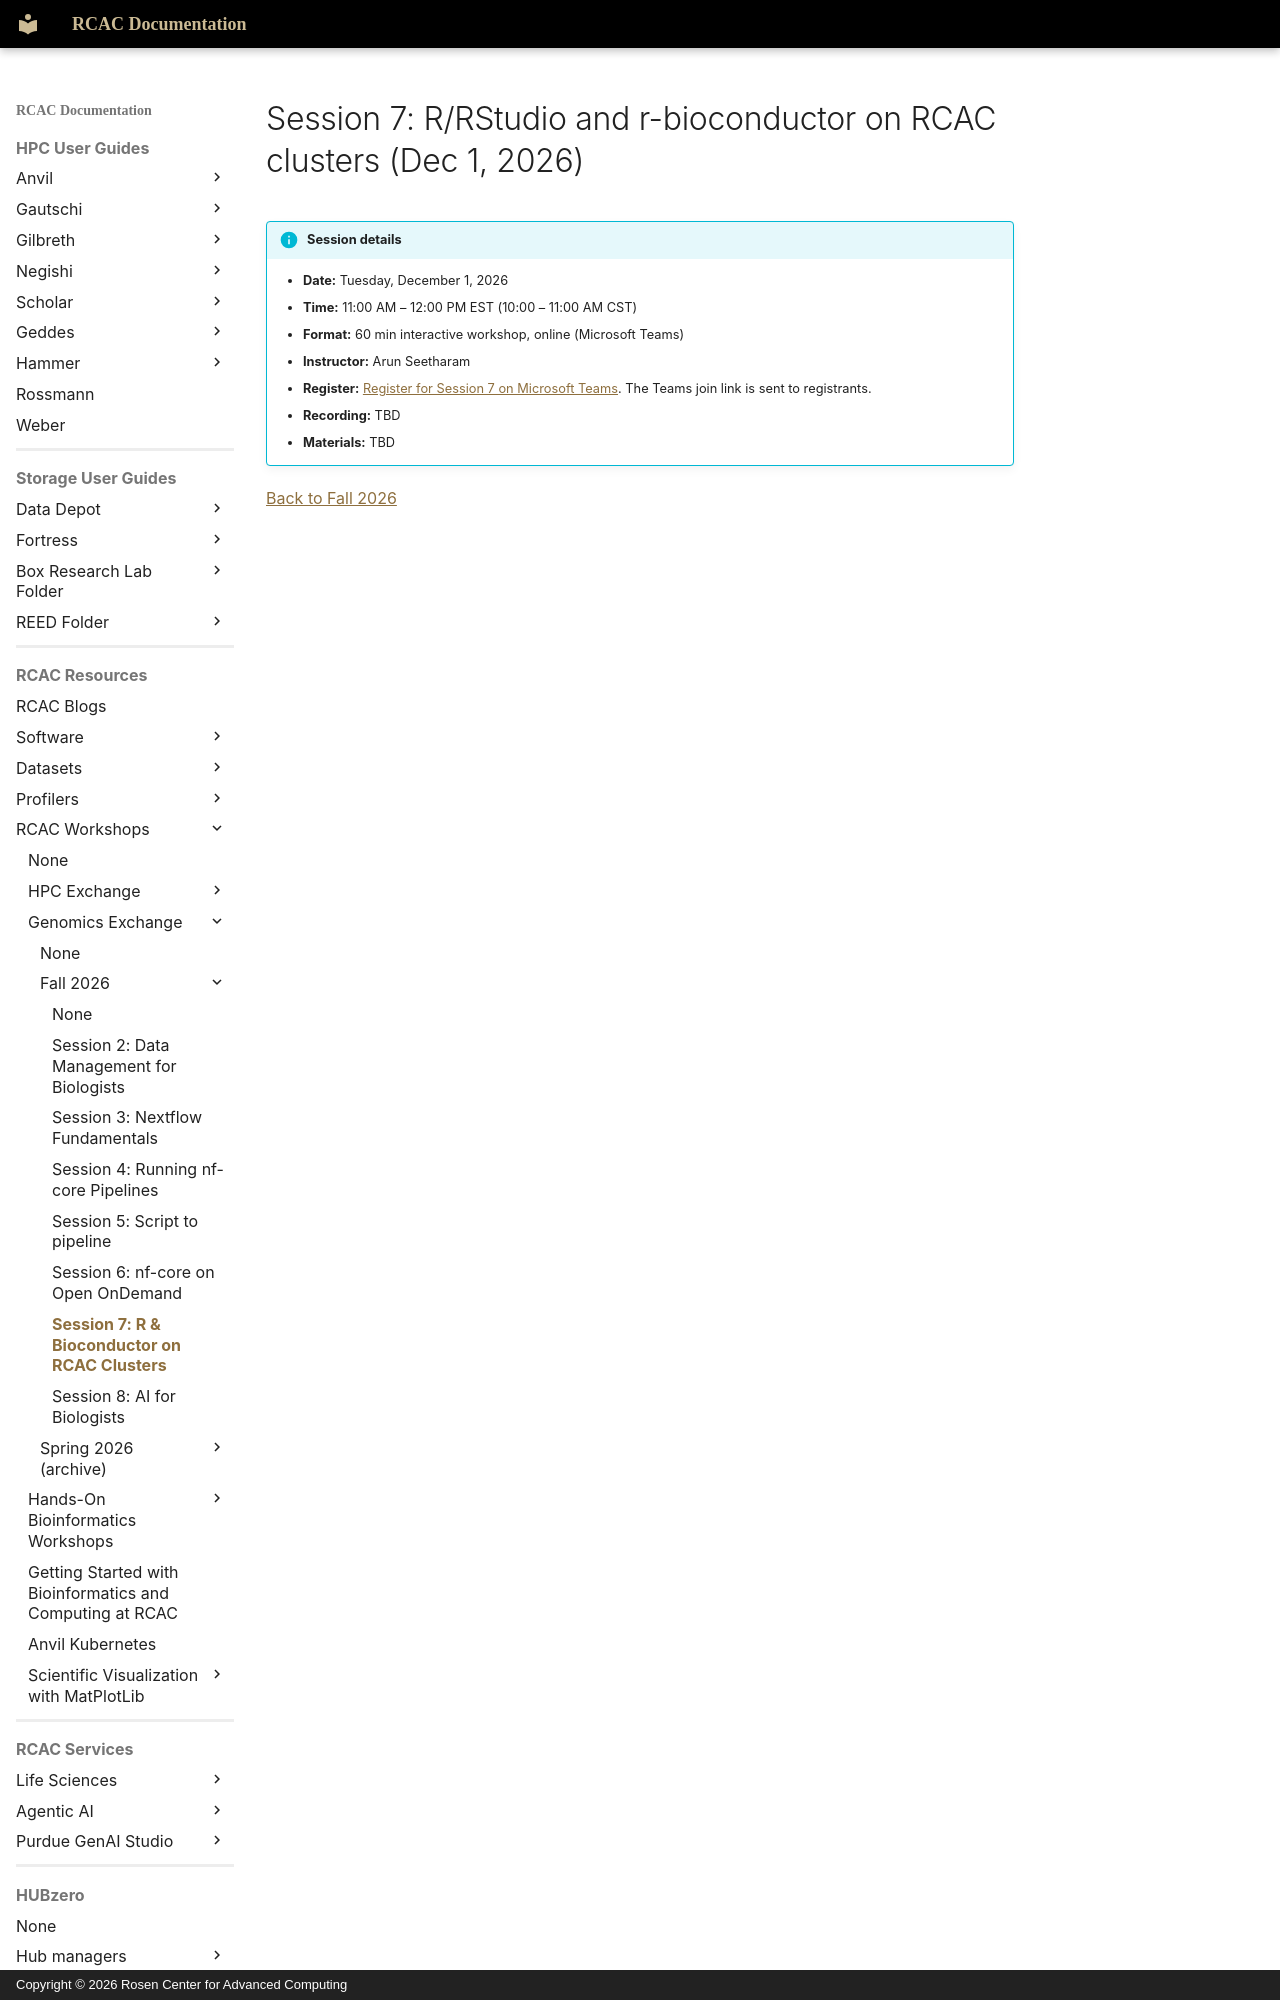

repository: PurdueRCAC/RCAC-Docs · page: workshops/genomics_exchange/fall2026/session7/index.html · generator: mkdocs · copyright: Copyright © 2026 Rosen Center for Advanced Computing

---
title: "Genomics Exchange Fall 2026 Session 7: R/RStudio and r-bioconductor on RCAC clusters (Dec 1, 2026)"
tags:
  - Genomics Exchange
  - R
  - Life Sciences
---

# Session 7: R/RStudio and r-bioconductor on RCAC clusters (Dec 1, 2026)
